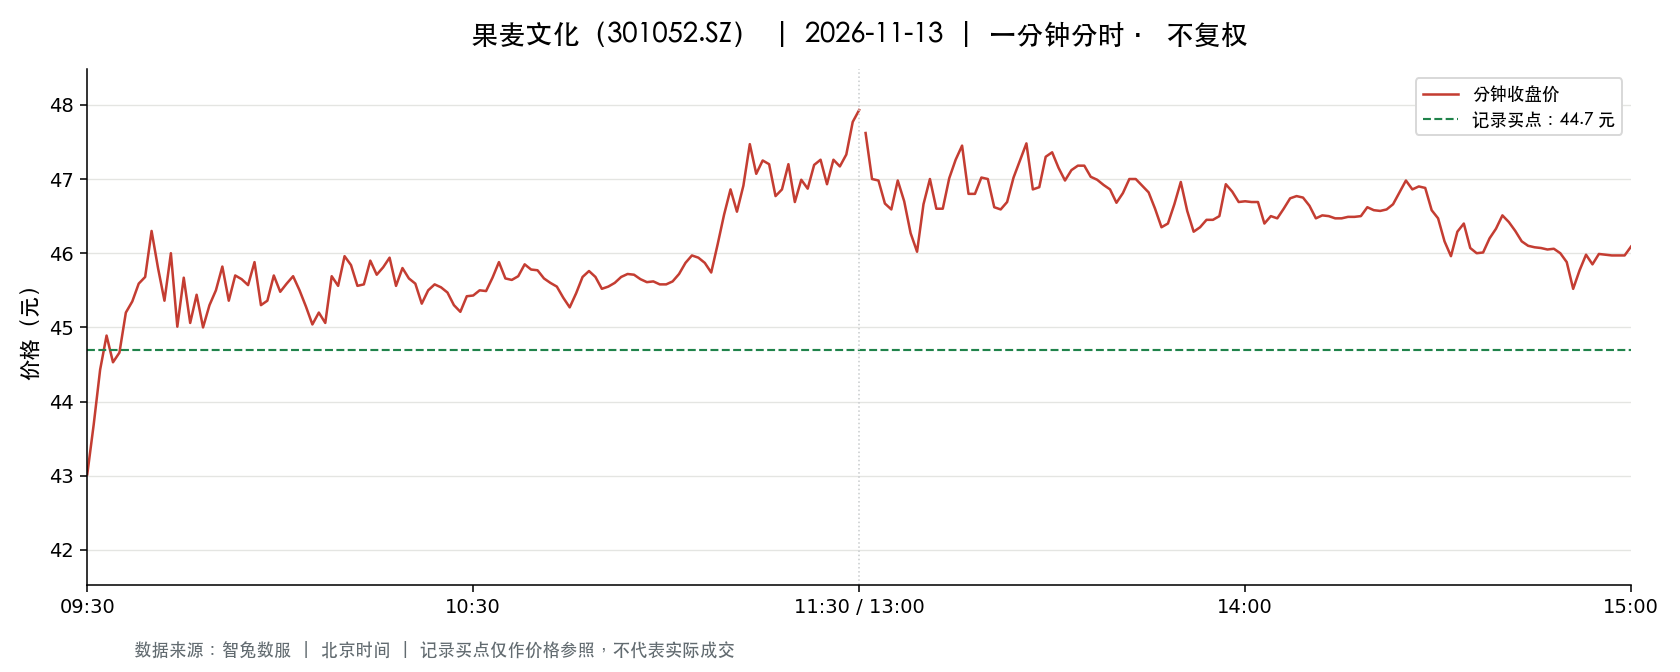

Data behind this chart, as committed beside it:
t, o, h, l, c, v, a, pc, sf
2026-11-13 09:30:00, 43.02, 43.02, 43.02, 43.02, 3402, 14636608, 43.88, 0.0
2026-11-13 09:31:00, 43.15, 43.69, 42.4, 43.69, 10589, 45517243, 43.02, 0.0
2026-11-13 09:32:00, 43.96, 44.49, 43.61, 44.43, 10376, 45739512, 43.69, 0.0
2026-11-13 09:33:00, 44.38, 44.98, 44.15, 44.89, 8478, 37744980, 44.43, 0.0
2026-11-13 09:34:00, 44.87, 44.88, 44.53, 44.53, 12604, 56435107, 44.89, 0.0
2026-11-13 09:35:00, 44.5, 44.66, 44.31, 44.66, 4350, 19327118, 44.53, 0.0
2026-11-13 09:36:00, 44.69, 45.37, 44.69, 45.2, 9937, 44689863, 44.66, 0.0
2026-11-13 09:37:00, 45.31, 45.5, 45.21, 45.35, 10087, 45719817, 45.2, 0.0
2026-11-13 09:38:00, 45.41, 45.85, 45.41, 45.59, 11357, 51852921, 45.35, 0.0
2026-11-13 09:39:00, 45.66, 45.78, 45.55, 45.68, 10137, 46292265, 45.59, 0.0
2026-11-13 09:40:00, 45.71, 46.3, 45.71, 46.3, 7103, 32659386, 45.68, 0.0
2026-11-13 09:41:00, 46.35, 46.58, 45.8, 45.8, 14405, 66681871, 46.3, 0.0
2026-11-13 09:42:00, 45.73, 45.73, 45.29, 45.36, 4815, 21865418, 45.8, 0.0
2026-11-13 09:43:00, 45.36, 46.09, 45.36, 46.0, 6104, 27951066, 45.36, 0.0
2026-11-13 09:44:00, 45.89, 45.89, 45.01, 45.01, 4747, 21585908, 46.0, 0.0
2026-11-13 09:45:00, 45.0, 45.67, 45.0, 45.67, 3540, 16065454, 45.01, 0.0
2026-11-13 09:46:00, 45.68, 45.68, 45.05, 45.06, 3645, 16564447, 45.67, 0.0
2026-11-13 09:47:00, 45.05, 45.44, 45.01, 45.44, 2405, 10849494, 45.06, 0.0
2026-11-13 09:48:00, 45.5, 45.53, 45.0, 45.0, 2613, 11831245, 45.44, 0.0
2026-11-13 09:49:00, 45.0, 45.3, 44.97, 45.3, 2735, 12323916, 45.0, 0.0
2026-11-13 09:50:00, 45.3, 45.5, 45.3, 45.5, 1769, 8022428, 45.3, 0.0
2026-11-13 09:51:00, 45.57, 46.0, 45.57, 45.82, 2787, 12777385, 45.5, 0.0
2026-11-13 09:52:00, 45.7, 45.7, 45.36, 45.36, 1488, 6774485, 45.82, 0.0
2026-11-13 09:53:00, 45.39, 45.7, 45.37, 45.7, 1474, 6704990, 45.36, 0.0
2026-11-13 09:54:00, 45.79, 45.96, 45.65, 45.65, 2471, 11328671, 45.7, 0.0
2026-11-13 09:55:00, 45.65, 45.65, 45.52, 45.57, 1255, 5716772, 45.65, 0.0
2026-11-13 09:56:00, 45.55, 45.95, 45.54, 45.88, 1548, 7091056, 45.57, 0.0
2026-11-13 09:57:00, 45.86, 45.86, 45.3, 45.3, 1333, 6064758, 45.88, 0.0
2026-11-13 09:58:00, 45.3, 45.4, 45.3, 45.36, 1438, 6521341, 45.3, 0.0
2026-11-13 09:59:00, 45.36, 45.7, 45.36, 45.7, 419.0, 1903587, 45.36, 0.0
2026-11-13 10:00:00, 45.7, 45.8, 45.48, 45.48, 1450, 6619730, 45.7, 0.0
2026-11-13 10:01:00, 45.47, 45.59, 45.4, 45.59, 1096, 4986950, 45.48, 0.0
2026-11-13 10:02:00, 45.6, 45.69, 45.6, 45.69, 1124, 5131882, 45.59, 0.0
2026-11-13 10:03:00, 45.69, 45.7, 45.5, 45.5, 840.0, 3834557, 45.69, 0.0
2026-11-13 10:04:00, 45.5, 45.5, 45.28, 45.28, 1330, 6037116, 45.5, 0.0
2026-11-13 10:05:00, 45.27, 45.27, 45.02, 45.04, 2358, 10630944, 45.28, 0.0
2026-11-13 10:06:00, 45.02, 45.2, 45.02, 45.2, 1220, 5497230, 45.04, 0.0
2026-11-13 10:07:00, 45.06, 45.06, 45.01, 45.06, 1702, 7665663, 45.2, 0.0
2026-11-13 10:08:00, 45.26, 45.69, 45.23, 45.69, 1443, 6571608, 45.06, 0.0
2026-11-13 10:09:00, 45.69, 45.69, 45.5, 45.56, 1302, 5940573, 45.69, 0.0
2026-11-13 10:10:00, 45.56, 45.96, 45.56, 45.96, 1602, 7334390, 45.56, 0.0
2026-11-13 10:11:00, 45.96, 45.96, 45.84, 45.84, 3140, 14417473, 45.96, 0.0
2026-11-13 10:12:00, 45.85, 45.85, 45.56, 45.56, 918.0, 4200692, 45.84, 0.0
2026-11-13 10:13:00, 45.56, 45.58, 45.48, 45.58, 652.0, 2968281, 45.56, 0.0
2026-11-13 10:14:00, 45.6, 45.9, 45.6, 45.9, 977.0, 4476557, 45.58, 0.0
2026-11-13 10:15:00, 45.91, 45.93, 45.7, 45.71, 1194, 5468802, 45.9, 0.0
2026-11-13 10:16:00, 45.75, 45.88, 45.71, 45.81, 650.0, 2975061, 45.71, 0.0
2026-11-13 10:17:00, 45.81, 45.95, 45.81, 45.94, 1297, 5954647, 45.81, 0.0
2026-11-13 10:18:00, 45.95, 45.95, 45.56, 45.56, 953.0, 4363799, 45.94, 0.0
2026-11-13 10:19:00, 45.56, 45.8, 45.56, 45.8, 548.0, 2500810, 45.56, 0.0
2026-11-13 10:20:00, 45.86, 45.88, 45.66, 45.66, 465.0, 2128980, 45.8, 0.0
2026-11-13 10:21:00, 45.67, 45.67, 45.58, 45.59, 484.0, 2208084, 45.66, 0.0
2026-11-13 10:22:00, 45.57, 45.57, 45.32, 45.32, 538.0, 2447902, 45.59, 0.0
2026-11-13 10:23:00, 45.35, 45.5, 45.32, 45.5, 661.0, 2998884, 45.32, 0.0
2026-11-13 10:24:00, 45.53, 45.6, 45.52, 45.58, 345.0, 1570781, 45.5, 0.0
2026-11-13 10:25:00, 45.58, 45.62, 45.54, 45.54, 538.0, 2452645, 45.58, 0.0
2026-11-13 10:26:00, 45.53, 45.54, 45.47, 45.47, 618.0, 2813881, 45.54, 0.0
2026-11-13 10:27:00, 45.47, 45.47, 45.29, 45.3, 606.0, 2749739, 45.47, 0.0
2026-11-13 10:28:00, 45.29, 45.29, 45.2, 45.21, 644.0, 2911618, 45.3, 0.0
2026-11-13 10:29:00, 45.22, 45.45, 45.22, 45.42, 340.0, 1539391, 45.21, 0.0
... 181 more rows
